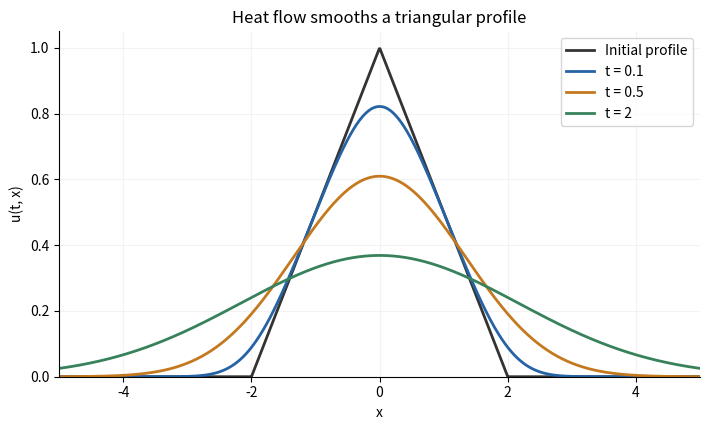

Here is the Python script that generated this plot:
"""Original heat convolution plot. Python 3.14, NumPy 2.3, Matplotlib 3.10."""
from pathlib import Path
import matplotlib
matplotlib.use("Agg")
import matplotlib.pyplot as plt
import numpy as np


def main():
    x = np.linspace(-5, 5, 900)
    y = np.linspace(-2, 2, 2401)
    initial_y = np.maximum(1 - np.abs(y) / 2, 0)
    fig, ax = plt.subplots(figsize=(7.2, 4.4), facecolor="white")
    ax.set_facecolor("white")
    ax.plot(x, np.maximum(1 - np.abs(x) / 2, 0), color="#333333", lw=2,
            label="Initial profile")
    for t, color in [(0.1, "#2563a5"), (0.5, "#c4791e"), (2, "#38825b")]:
        kernel = np.exp(-(x[:, None] - y[None, :]) ** 2 / (4 * t)) / np.sqrt(4 * np.pi * t)
        u = np.trapezoid(kernel * initial_y[None, :], y, axis=1)
        ax.plot(x, u, color=color, lw=2, label=f"t = {t:g}")
    ax.set(xlabel="x", ylabel="u(t, x)", xlim=(-5, 5), ylim=(0, 1.05),
           title="Heat flow smooths a triangular profile")
    ax.spines[["right", "top"]].set_visible(False)
    ax.grid(alpha=0.15)
    ax.legend()
    fig.tight_layout()
    fig.savefig(Path.cwd() / "2014-triangular-heat-flow.png", dpi=140, facecolor="white")
    plt.close(fig)


if __name__ == "__main__":
    main()
